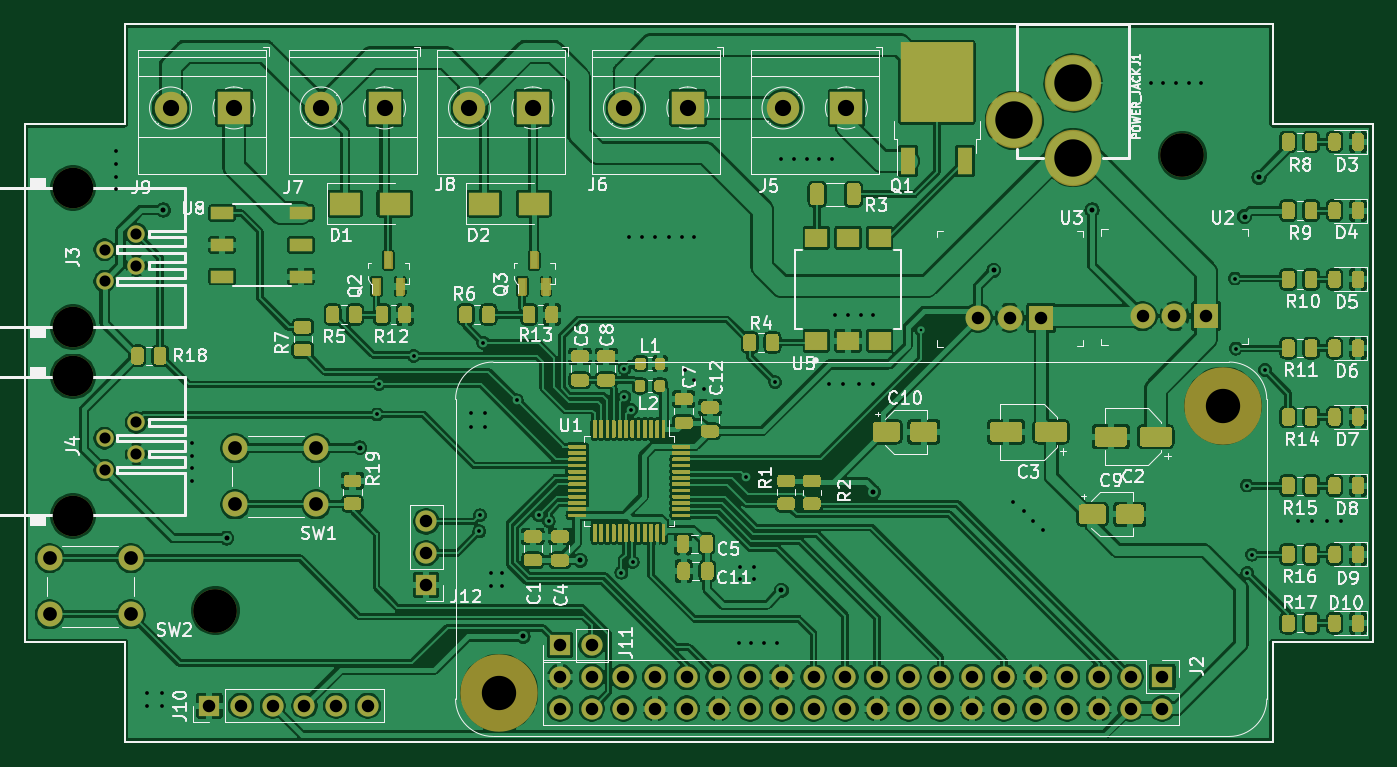
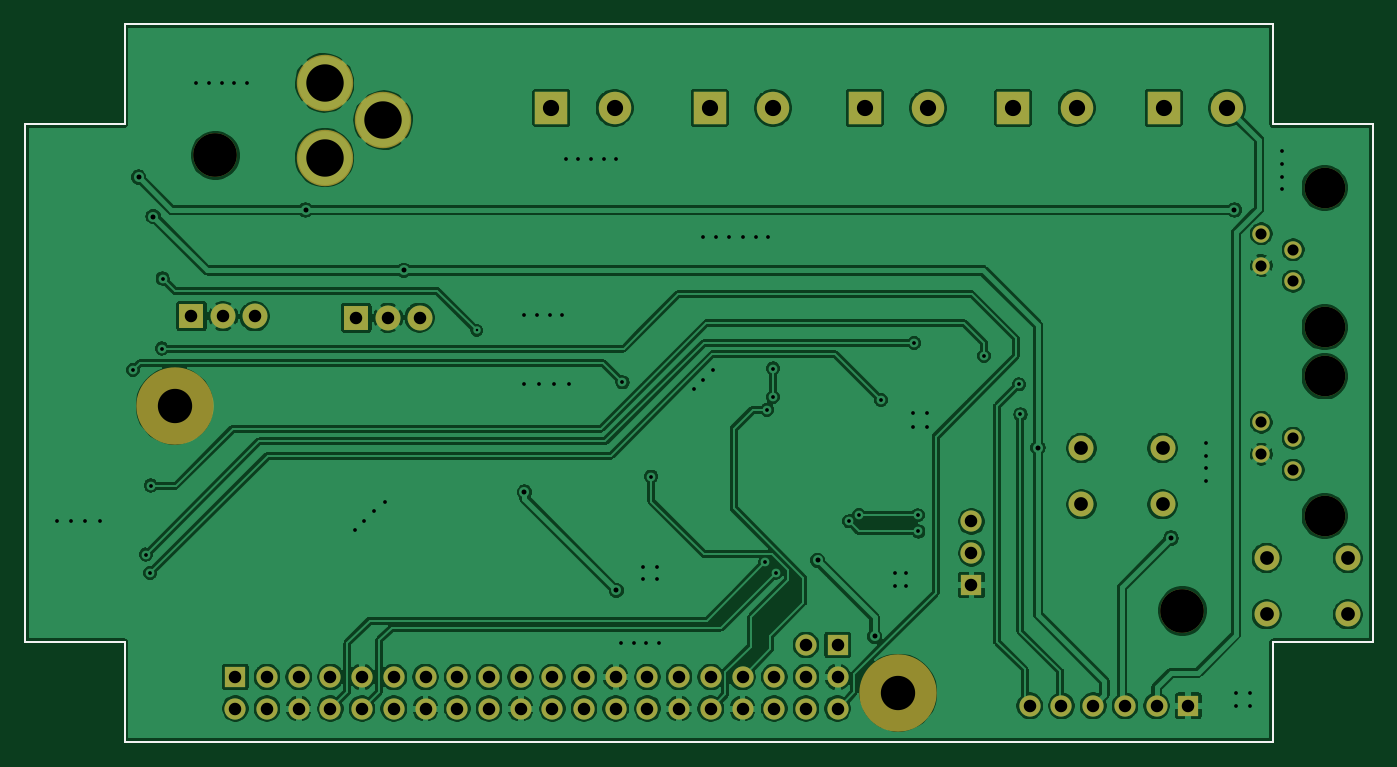
Circuit board: 11 layer files. Board 108.0 x 57.5 mm.
- bottom_copper: RPi_Zero_pHat_Template-B_Cu.gbr (271796 bytes)
- bottom_mask: RPi_Zero_pHat_Template-B_Mask.gbr (4303 bytes)
- paste: RPi_Zero_pHat_Template-B_Paste.gbr (1130 bytes)
- bottom_silk: RPi_Zero_pHat_Template-B_SilkS.gbr (1131 bytes)
- outline: RPi_Zero_pHat_Template-Edge_Cuts.gbr (1103 bytes)
- top_copper: RPi_Zero_pHat_Template-F_Cu.gbr (606778 bytes)
- top_mask: RPi_Zero_pHat_Template-F_Mask.gbr (52503 bytes)
- paste: RPi_Zero_pHat_Template-F_Paste.gbr (47589 bytes)
- top_silk: RPi_Zero_pHat_Template-F_SilkS.gbr (73807 bytes)
- drill: RPi_Zero_pHat_Template-NPTH.drl (429 bytes)
- drill: RPi_Zero_pHat_Template-PTH.drl (2944 bytes)

=== bottom_copper: RPi_Zero_pHat_Template-B_Cu.gbr (271796 bytes, source omitted) ===
=== bottom_mask: RPi_Zero_pHat_Template-B_Mask.gbr ===
%TF.GenerationSoftware,KiCad,Pcbnew,(5.1.9)-1*%
%TF.CreationDate,2021-07-08T16:45:59-05:00*%
%TF.ProjectId,RPi_Zero_pHat_Template,5250695f-5a65-4726-9f5f-704861745f54,rev?*%
%TF.SameCoordinates,Original*%
%TF.FileFunction,Soldermask,Bot*%
%TF.FilePolarity,Negative*%
%FSLAX46Y46*%
G04 Gerber Fmt 4.6, Leading zero omitted, Abs format (unit mm)*
G04 Created by KiCad (PCBNEW (5.1.9)-1) date 2021-07-08 16:45:59*
%MOMM*%
%LPD*%
G01*
G04 APERTURE LIST*
%TA.AperFunction,Profile*%
%ADD10C,0.150000*%
%TD*%
%ADD11C,6.200000*%
%ADD12C,1.397000*%
%ADD13C,3.251200*%
%ADD14O,1.700000X1.700000*%
%ADD15R,1.700000X1.700000*%
%ADD16C,3.500000*%
%ADD17C,2.000000*%
%ADD18C,2.600000*%
%ADD19R,2.600000X2.600000*%
%ADD20C,4.521200*%
%ADD21R,2.000000X2.000000*%
G04 APERTURE END LIST*
D10*
X197750000Y-125046000D02*
X197750000Y-83546000D01*
X189750000Y-83546000D02*
X197750000Y-83546000D01*
X189750000Y-83546000D02*
X189750000Y-75546000D01*
X197750000Y-125046000D02*
X189750000Y-125046000D01*
X189750000Y-133046000D02*
X189750000Y-125046000D01*
X97750000Y-133046000D02*
X189750000Y-133046000D01*
X97750000Y-125046000D02*
X97750000Y-133046000D01*
X97750000Y-125046000D02*
X89750000Y-125046000D01*
X89750000Y-125046000D02*
X89750000Y-83546000D01*
X89750000Y-83546000D02*
X97750000Y-83546000D01*
X97750000Y-75546000D02*
X97750000Y-83546000D01*
X97750000Y-75546000D02*
X189750000Y-75546000D01*
D11*
%TO.C,*%
X185760000Y-106105000D03*
%TD*%
%TO.C,*%
X127760000Y-129105000D03*
%TD*%
D12*
%TO.C,J4*%
X96131000Y-111252000D03*
X98671000Y-109982000D03*
X96131000Y-108712000D03*
D13*
X93611000Y-114935000D03*
D12*
X98671000Y-107442000D03*
D13*
X93611000Y-103759000D03*
%TD*%
D12*
%TO.C,J3*%
X96131000Y-96139000D03*
X98671000Y-94869000D03*
X96131000Y-93599000D03*
D13*
X93611000Y-99822000D03*
D12*
X98671000Y-92329000D03*
D13*
X93611000Y-88646000D03*
%TD*%
D14*
%TO.C,J10*%
X117233700Y-130149600D03*
X114693700Y-130149600D03*
X112153700Y-130149600D03*
X109613700Y-130149600D03*
X107073700Y-130149600D03*
D15*
X104533700Y-130149600D03*
%TD*%
D16*
%TO.C,H3*%
X105000000Y-122546000D03*
%TD*%
D17*
%TO.C,SW2*%
X98244800Y-118313200D03*
X98244800Y-122813200D03*
X91744800Y-118313200D03*
X91744800Y-122813200D03*
%TD*%
D14*
%TO.C,J11*%
X135166100Y-125285500D03*
D15*
X132626100Y-125285500D03*
%TD*%
D14*
%TO.C,J12*%
X121907300Y-115379500D03*
X121907300Y-117919500D03*
D15*
X121907300Y-120459500D03*
%TD*%
D14*
%TO.C,J2*%
X132630000Y-130375000D03*
X132630000Y-127835000D03*
X135170000Y-130375000D03*
X135170000Y-127835000D03*
X137710000Y-130375000D03*
X137710000Y-127835000D03*
X140250000Y-130375000D03*
X140250000Y-127835000D03*
X142790000Y-130375000D03*
X142790000Y-127835000D03*
X145330000Y-130375000D03*
X145330000Y-127835000D03*
X147870000Y-130375000D03*
X147870000Y-127835000D03*
X150410000Y-130375000D03*
X150410000Y-127835000D03*
X152950000Y-130375000D03*
X152950000Y-127835000D03*
X155490000Y-130375000D03*
X155490000Y-127835000D03*
X158030000Y-130375000D03*
X158030000Y-127835000D03*
X160570000Y-130375000D03*
X160570000Y-127835000D03*
X163110000Y-130375000D03*
X163110000Y-127835000D03*
X165650000Y-130375000D03*
X165650000Y-127835000D03*
X168190000Y-130375000D03*
X168190000Y-127835000D03*
X170730000Y-130375000D03*
X170730000Y-127835000D03*
X173270000Y-130375000D03*
X173270000Y-127835000D03*
X175810000Y-130375000D03*
X175810000Y-127835000D03*
X178350000Y-130375000D03*
X178350000Y-127835000D03*
X180890000Y-130375000D03*
D15*
X180890000Y-127835000D03*
%TD*%
D17*
%TO.C,SW1*%
X113091100Y-109499400D03*
X113091100Y-113999400D03*
X106591100Y-109499400D03*
X106591100Y-113999400D03*
%TD*%
D16*
%TO.C,H2*%
X182500000Y-86046000D03*
%TD*%
D18*
%TO.C,J8*%
X125374400Y-82245200D03*
D19*
X130454400Y-82245200D03*
%TD*%
D18*
%TO.C,J7*%
X113487200Y-82245200D03*
D19*
X118567200Y-82245200D03*
%TD*%
D18*
%TO.C,J9*%
X101422200Y-82245200D03*
D19*
X106502200Y-82245200D03*
%TD*%
D18*
%TO.C,J6*%
X137795000Y-82245200D03*
D19*
X142875000Y-82245200D03*
%TD*%
D18*
%TO.C,J5*%
X150495000Y-82245200D03*
D19*
X155575000Y-82245200D03*
%TD*%
D20*
%TO.C,J1*%
X173736000Y-86233000D03*
X169037000Y-83233260D03*
X173736000Y-80233520D03*
%TD*%
D17*
%TO.C,U2*%
X179324000Y-98933000D03*
X181864000Y-98933000D03*
D21*
X184404000Y-98933000D03*
%TD*%
D17*
%TO.C,U3*%
X166116000Y-99060000D03*
X168656000Y-99060000D03*
D21*
X171196000Y-99060000D03*
%TD*%
M02*

=== paste: RPi_Zero_pHat_Template-B_Paste.gbr ===
%TF.GenerationSoftware,KiCad,Pcbnew,(5.1.9)-1*%
%TF.CreationDate,2021-07-08T16:45:59-05:00*%
%TF.ProjectId,RPi_Zero_pHat_Template,5250695f-5a65-4726-9f5f-704861745f54,rev?*%
%TF.SameCoordinates,Original*%
%TF.FileFunction,Paste,Bot*%
%TF.FilePolarity,Positive*%
%FSLAX46Y46*%
G04 Gerber Fmt 4.6, Leading zero omitted, Abs format (unit mm)*
G04 Created by KiCad (PCBNEW (5.1.9)-1) date 2021-07-08 16:45:59*
%MOMM*%
%LPD*%
G01*
G04 APERTURE LIST*
%TA.AperFunction,Profile*%
%ADD10C,0.150000*%
%TD*%
G04 APERTURE END LIST*
D10*
X197750000Y-125046000D02*
X197750000Y-83546000D01*
X189750000Y-83546000D02*
X197750000Y-83546000D01*
X189750000Y-83546000D02*
X189750000Y-75546000D01*
X197750000Y-125046000D02*
X189750000Y-125046000D01*
X189750000Y-133046000D02*
X189750000Y-125046000D01*
X97750000Y-133046000D02*
X189750000Y-133046000D01*
X97750000Y-125046000D02*
X97750000Y-133046000D01*
X97750000Y-125046000D02*
X89750000Y-125046000D01*
X89750000Y-125046000D02*
X89750000Y-83546000D01*
X89750000Y-83546000D02*
X97750000Y-83546000D01*
X97750000Y-75546000D02*
X97750000Y-83546000D01*
X97750000Y-75546000D02*
X189750000Y-75546000D01*
M02*

=== bottom_silk: RPi_Zero_pHat_Template-B_SilkS.gbr ===
%TF.GenerationSoftware,KiCad,Pcbnew,(5.1.9)-1*%
%TF.CreationDate,2021-07-08T16:45:59-05:00*%
%TF.ProjectId,RPi_Zero_pHat_Template,5250695f-5a65-4726-9f5f-704861745f54,rev?*%
%TF.SameCoordinates,Original*%
%TF.FileFunction,Legend,Bot*%
%TF.FilePolarity,Positive*%
%FSLAX46Y46*%
G04 Gerber Fmt 4.6, Leading zero omitted, Abs format (unit mm)*
G04 Created by KiCad (PCBNEW (5.1.9)-1) date 2021-07-08 16:45:59*
%MOMM*%
%LPD*%
G01*
G04 APERTURE LIST*
%TA.AperFunction,Profile*%
%ADD10C,0.150000*%
%TD*%
G04 APERTURE END LIST*
D10*
X197750000Y-125046000D02*
X197750000Y-83546000D01*
X189750000Y-83546000D02*
X197750000Y-83546000D01*
X189750000Y-83546000D02*
X189750000Y-75546000D01*
X197750000Y-125046000D02*
X189750000Y-125046000D01*
X189750000Y-133046000D02*
X189750000Y-125046000D01*
X97750000Y-133046000D02*
X189750000Y-133046000D01*
X97750000Y-125046000D02*
X97750000Y-133046000D01*
X97750000Y-125046000D02*
X89750000Y-125046000D01*
X89750000Y-125046000D02*
X89750000Y-83546000D01*
X89750000Y-83546000D02*
X97750000Y-83546000D01*
X97750000Y-75546000D02*
X97750000Y-83546000D01*
X97750000Y-75546000D02*
X189750000Y-75546000D01*
M02*

=== outline: RPi_Zero_pHat_Template-Edge_Cuts.gbr ===
%TF.GenerationSoftware,KiCad,Pcbnew,(5.1.9)-1*%
%TF.CreationDate,2021-07-08T16:45:59-05:00*%
%TF.ProjectId,RPi_Zero_pHat_Template,5250695f-5a65-4726-9f5f-704861745f54,rev?*%
%TF.SameCoordinates,Original*%
%TF.FileFunction,Profile,NP*%
%FSLAX46Y46*%
G04 Gerber Fmt 4.6, Leading zero omitted, Abs format (unit mm)*
G04 Created by KiCad (PCBNEW (5.1.9)-1) date 2021-07-08 16:45:59*
%MOMM*%
%LPD*%
G01*
G04 APERTURE LIST*
%TA.AperFunction,Profile*%
%ADD10C,0.150000*%
%TD*%
G04 APERTURE END LIST*
D10*
X197750000Y-125046000D02*
X197750000Y-83546000D01*
X189750000Y-83546000D02*
X197750000Y-83546000D01*
X189750000Y-83546000D02*
X189750000Y-75546000D01*
X197750000Y-125046000D02*
X189750000Y-125046000D01*
X189750000Y-133046000D02*
X189750000Y-125046000D01*
X97750000Y-133046000D02*
X189750000Y-133046000D01*
X97750000Y-125046000D02*
X97750000Y-133046000D01*
X97750000Y-125046000D02*
X89750000Y-125046000D01*
X89750000Y-125046000D02*
X89750000Y-83546000D01*
X89750000Y-83546000D02*
X97750000Y-83546000D01*
X97750000Y-75546000D02*
X97750000Y-83546000D01*
X97750000Y-75546000D02*
X189750000Y-75546000D01*
M02*

=== top_copper: RPi_Zero_pHat_Template-F_Cu.gbr (606778 bytes, source omitted) ===
=== top_mask: RPi_Zero_pHat_Template-F_Mask.gbr (52503 bytes, source omitted) ===
=== paste: RPi_Zero_pHat_Template-F_Paste.gbr (47589 bytes, source omitted) ===
=== top_silk: RPi_Zero_pHat_Template-F_SilkS.gbr (73807 bytes, source omitted) ===
=== drill: RPi_Zero_pHat_Template-NPTH.drl ===
M48
; DRILL file {KiCad (5.1.9)-1} date 07/08/21 16:45:55
; FORMAT={-:-/ absolute / inch / decimal}
; #@! TF.CreationDate,2021-07-08T16:45:55-05:00
; #@! TF.GenerationSoftware,Kicad,Pcbnew,(5.1.9)-1
; #@! TF.FileFunction,NonPlated,1,2,NPTH
FMAT,2
INCH
T1C0.1083
T2C0.1280
T3C0.1378
%
G90
G05
T1
X5.0299Y-5.0829
X7.3134Y-4.1774
T2
X3.6855Y-3.49
X3.6855Y-3.93
X3.6855Y-4.085
X3.6855Y-4.525
T3
X4.1339Y-4.8246
X7.185Y-3.3876
T0
M30

=== drill: RPi_Zero_pHat_Template-PTH.drl ===
M48
; DRILL file {KiCad (5.1.9)-1} date 07/08/21 16:45:55
; FORMAT={-:-/ absolute / inch / decimal}
; #@! TF.CreationDate,2021-07-08T16:45:55-05:00
; #@! TF.GenerationSoftware,Kicad,Pcbnew,(5.1.9)-1
; #@! TF.FileFunction,Plated,1,2,PTH
FMAT,2
INCH
T1C0.0079
T2C0.0118
T3C0.0157
T4C0.0350
T5C0.0394
T6C0.0433
T7C0.0512
T8C0.1180
%
G90
G05
T1
X6.36Y-3.94
T2
X3.82Y-3.375
X3.82Y-3.415
X3.82Y-3.455
X3.82Y-3.495
X3.92Y-5.085
X3.92Y-5.125
X3.965Y-5.085
X3.965Y-5.125
X4.06Y-4.295
X4.06Y-4.335
X4.06Y-4.375
X4.06Y-4.415
X4.645Y-4.205
X4.65Y-4.11
X4.76Y-4.02
X4.94Y-4.2
X4.94Y-4.245
X4.967Y-4.574
X4.969Y-4.523
X4.98Y-3.98
X4.985Y-4.2
X4.985Y-4.245
X5.005Y-4.705
X5.005Y-4.745
X5.04Y-4.705
X5.04Y-4.745
X5.085Y-4.16
X5.154Y-4.5225
X5.186Y-4.542
X5.4155Y-4.704
X5.425Y-4.06
X5.425Y-4.15
X5.44Y-3.645
X5.445Y-4.19
X5.4505Y-4.671
X5.48Y-3.645
X5.52Y-3.645
X5.565Y-3.645
X5.605Y-3.645
X5.615Y-4.065
X5.645Y-4.095
X5.645Y-3.645
X5.675Y-4.125
X5.785Y-4.925
X5.79Y-4.685
X5.79Y-4.725
X5.8095Y-4.401
X5.825Y-4.925
X5.835Y-4.685
X5.835Y-4.725
X5.865Y-4.925
X5.9005Y-4.1035
X5.905Y-4.925
X5.92Y-3.4
X5.96Y-3.4
X6.0Y-3.4
X6.04Y-3.4
X6.07Y-4.11
X6.08Y-3.4
X6.09Y-3.89
X6.115Y-4.11
X6.13Y-3.89
X6.165Y-4.11
X6.17Y-3.89
X6.21Y-3.89
X6.21Y-4.11
X6.65Y-4.48
X6.685Y-4.51
X6.715Y-4.54
X6.745Y-4.57
X7.085Y-3.16
X7.125Y-3.16
X7.165Y-3.16
X7.205Y-3.16
X7.245Y-3.16
X7.351Y-3.776
X7.3535Y-3.997
X7.3885Y-4.429
X7.39Y-4.705
X7.404Y-4.647
X7.445Y-4.065
X7.55Y-4.54
X7.595Y-4.54
X7.64Y-4.54
X7.685Y-4.54
T3
X3.97Y-3.56
X4.17Y-4.595
X4.59Y-4.31
X5.105Y-4.905
X5.285Y-4.665
X5.92Y-4.76
X6.21Y-4.45
X6.59Y-3.75
X6.9Y-3.56
X7.381Y-3.5805
X7.4265Y-3.4565
T4
X3.7847Y-3.685
X3.7847Y-3.785
X3.7847Y-4.28
X3.7847Y-4.38
X3.8847Y-3.635
X3.8847Y-3.735
X3.8847Y-4.23
X3.8847Y-4.33
T5
X4.1155Y-5.124
X4.2155Y-5.124
X4.3155Y-5.124
X4.4155Y-5.124
X4.5155Y-5.124
X4.6155Y-5.124
X4.7995Y-4.5425
X4.7995Y-4.6425
X4.7995Y-4.7425
X5.2215Y-4.9325
X5.2217Y-5.0329
X5.2217Y-5.1329
X5.3215Y-4.9325
X5.3217Y-5.0329
X5.3217Y-5.1329
X5.4217Y-5.0329
X5.4217Y-5.1329
X5.5217Y-5.0329
X5.5217Y-5.1329
X5.6217Y-5.0329
X5.6217Y-5.1329
X5.7217Y-5.0329
X5.7217Y-5.1329
X5.8217Y-5.0329
X5.8217Y-5.1329
X5.9217Y-5.0329
X5.9217Y-5.1329
X6.0217Y-5.0329
X6.0217Y-5.1329
X6.1217Y-5.0329
X6.1217Y-5.1329
X6.2217Y-5.0329
X6.2217Y-5.1329
X6.3217Y-5.0329
X6.3217Y-5.1329
X6.4217Y-5.0329
X6.4217Y-5.1329
X6.5217Y-5.0329
X6.5217Y-5.1329
X6.54Y-3.9
X6.6217Y-5.0329
X6.6217Y-5.1329
X6.64Y-3.9
X6.7217Y-5.0329
X6.7217Y-5.1329
X6.74Y-3.9
X6.8217Y-5.0329
X6.8217Y-5.1329
X6.9217Y-5.0329
X6.9217Y-5.1329
X7.0217Y-5.0329
X7.0217Y-5.1329
X7.06Y-3.895
X7.1217Y-5.0329
X7.1217Y-5.1329
X7.16Y-3.895
X7.26Y-3.895
T6
X3.612Y-4.658
X3.612Y-4.8352
X3.8679Y-4.658
X3.8679Y-4.8352
X4.1965Y-4.311
X4.1965Y-4.4882
X4.4524Y-4.311
X4.4524Y-4.4882
T7
X3.993Y-3.238
X4.193Y-3.238
X4.468Y-3.238
X4.668Y-3.238
X4.936Y-3.238
X5.136Y-3.238
X5.425Y-3.238
X5.625Y-3.238
X5.925Y-3.238
X6.125Y-3.238
T8
X6.655Y-3.2769
X6.84Y-3.1588
X6.84Y-3.395
T0
M30

